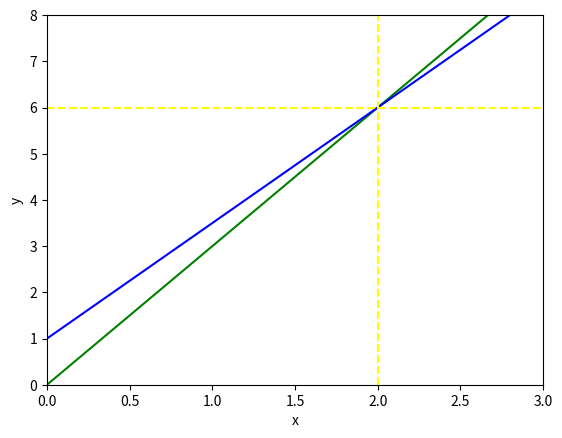

Source code (Python):
'''
y=3x ....1
-5x+2y=2 .....2

we need to isolate y from both equation
1. y= 3*x
2. y= 1 + (5*x)/2

Solve this linear operation
(x,y) = (2,6)
'''
import matplotlib.pyplot as plt
import numpy as np

x = np.linspace(-10,10,1000)
y1 = 3*x
y2 = 1 + (5*x)/2

fig, ax = plt.subplots()

plt.xlabel('x')
plt.ylabel('y')

ax.set_xlim([0,3])
ax.set_ylim([0,8])

ax.plot(x, y1, c='green')
ax.plot(x, y2, c='blue')

plt.axvline(x=2, color='yellow', linestyle='--')
_ = plt.axhline(y=6, color='yellow', linestyle='--')

plt.show()